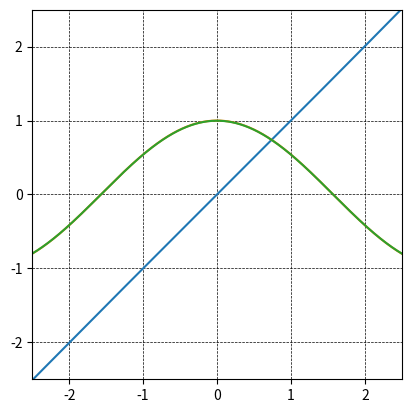

Reproduce this figure in Python.
import numpy as np
import matplotlib.pyplot as plt

M = 14
CH = np.zeros((M,M))
ONE = np.ones((M,1))
mu = 0.27

for i in range(1,M+1):
    for j in range(1,M+1):
        CH[i-1][j-1] = np.cosh(mu*i*j)

A = np.dot(np.linalg.inv(CH),ONE)

for i in range(1,M+1):
    A[i-1] /= i

def f(t):
    s = 0
    for i in range(1,M+1):
        s += A[i-1]*np.sinh(i*t)
    return s

B = A/f(1)

def fbis(t):
    s = 0
    for i in range(1,M+1):
        s += B[i-1]*np.sinh(i*t)
    return s


print(B)
b = 2.5
T = np.linspace(-b,b,1000)
SH = fbis(T)
print("p correlation: ", np.corrcoef(T,SH)[0][1])
plt.plot(T,SH)
plt.axis((-b,b,-b,b))
plt.gca().set_aspect('equal', adjustable='box')
plt.grid(color='k', linestyle='--', linewidth=0.5)
plt.show()

def df(g,t):
    s = 0
    for i in range(1,M+1):
        s += B[i-1]*g(t-i)/(-2)
    for i in range(1,M+1):
        s += B[i-1]*g(t+i)/2
    return s

def g0(t):
    return np.sin(t)

def dg0(t):
    return np.cos(t)

T2 = np.linspace(-10,10,8000)
plt.plot(T2, dg0(T2)) #derivative
plt.plot(T2, df(g0,T2)) #estimated derivative
plt.show()
print("derivative correlation: ", np.corrcoef(dg0(T2),df(g0,T2))[0][1])
